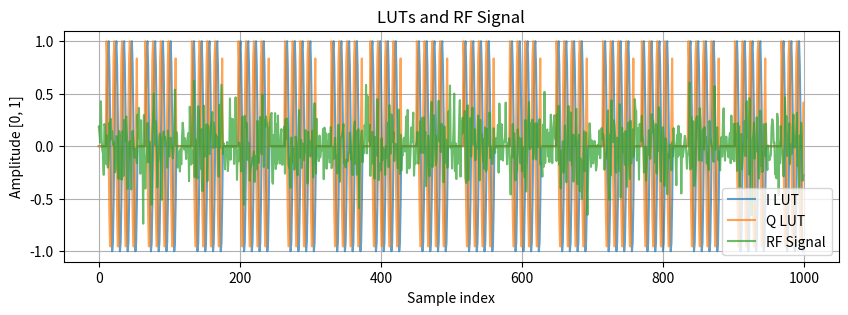
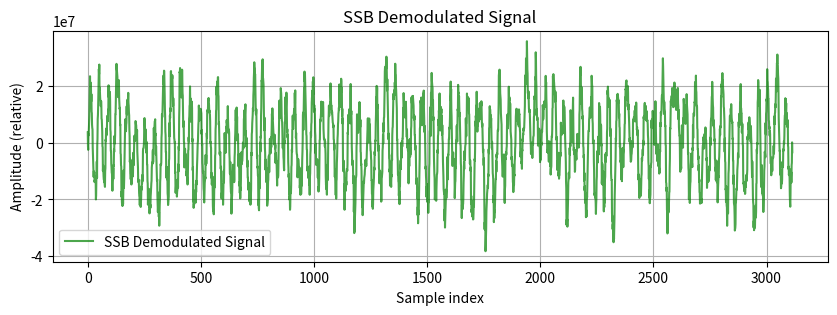
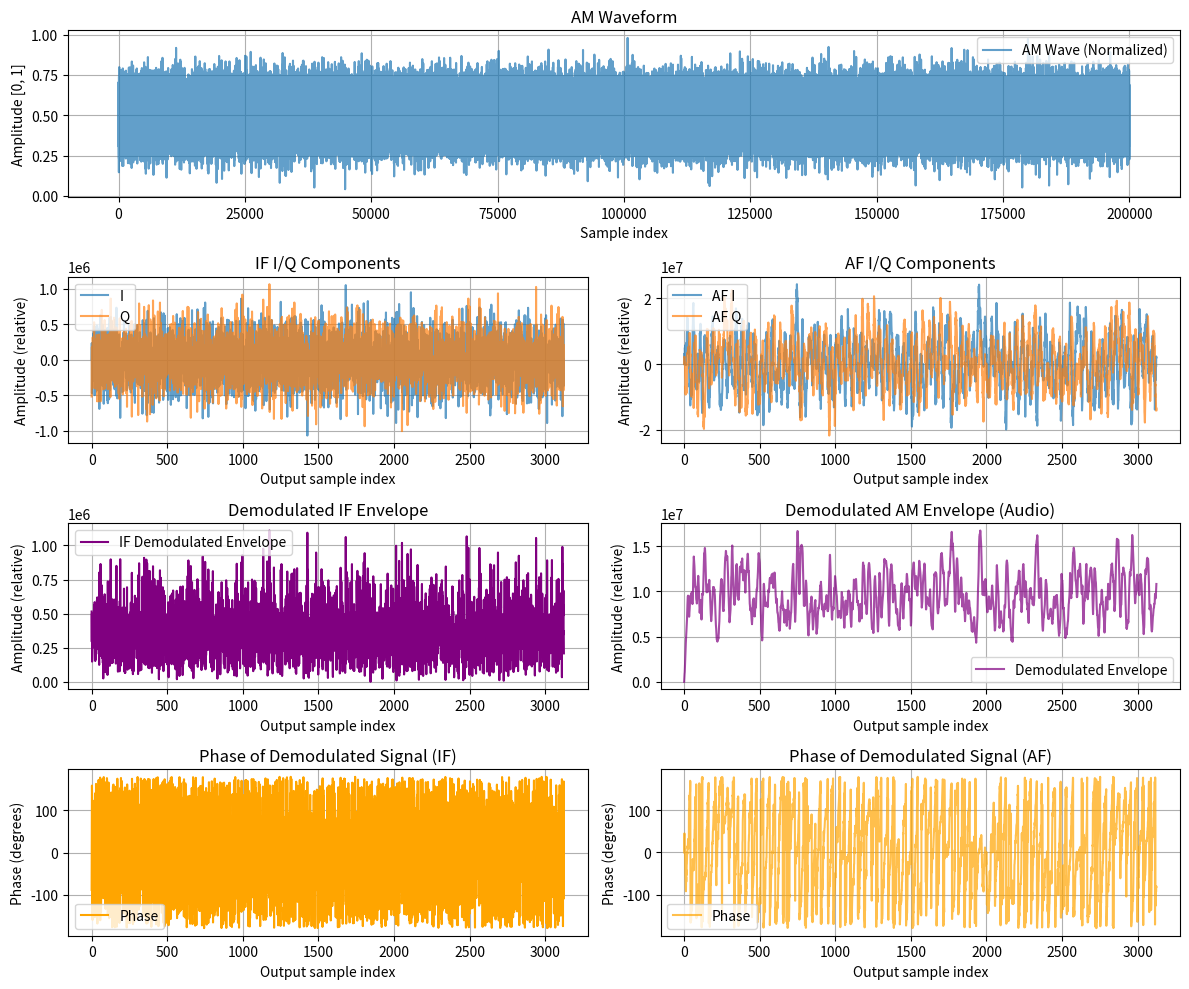

Here is the Python script that generated these plots, in order:
import numpy as np
import matplotlib.pyplot as plt
import math

def generate_modulating_signal(sample_rate, modulating_freq, num_samples):
    """
        Generates sine wave audio signal [-1, 1].
    """
    t = np.arange(num_samples) / sample_rate
    return np.sin(2 * np.pi * modulating_freq * t)

def generate_square_phase_signal(sample_rate, num_samples, phase_shift_rad=np.pi/2, toggle_freq=1.0):
    """
        Generates square phase change
    """
    t = np.arange(num_samples) / sample_rate

    square_wave = (np.sin(2 * np.pi * toggle_freq * t) >= 0).astype(float)
    return square_wave * phase_shift_rad

def generate_am_wave(
        sample_rate,
        carrier_freq,
        audio_signal,
        phase_signal,
        modulation_depth=0.5, amplitude=0.5, dc_offset=0.0):
    """
        Generates AM wave modulated by audio_signal and carrier phase modulated
        by phase_signal
    """
    num_samples = len(audio_signal)

    t = np.arange(num_samples) / sample_rate

    # Carrier with phase modulated
    carrier = np.sin(2 * np.pi * carrier_freq * t + phase_signal)

    # Amplitude modulation
    am_wave = (1 + modulation_depth * audio_signal) * carrier

    # Add amplitude and DC offset
    am_wave = am_wave * amplitude + dc_offset
    return am_wave

def convert_float_to_int16(signal_float, max_val_clamp=1.0):
    """
    Converts float [-max_val_clamp, max_val_clamp]
    to int16 (-32767 do 32767).
    """

    clipped_signal = np.clip(signal_float, -max_val_clamp, max_val_clamp)
    scaled_samples = np.round((clipped_signal / max_val_clamp) * 32767.0)
    return scaled_samples.astype(np.int16)


def iq_detector(samples, sample_rate, rf_freq, chunk_size=64):
    """
    Simulate IQ detector demodulation.

    samples: normalized input samples (0 to 1)
    sample_rate: Hz
    rf_freq: carrier frequency (Hz)
    """
    # Remove DC offset and scale to [-1, 1]
    # rf_signal = samples - np.mean(samples)
    # rf_signal /= np.max(np.abs(rf_signal))
    rf_signal = samples

    # Number of samples per RF cycle
    samples_per_rf_cycle = sample_rate / rf_freq
    print(f"Samples per RF cycle: {samples_per_rf_cycle}")

    # Initialize I and Q values
    I_vals = []
    Q_vals = []
    abs_vals = []
    phase = []

    lut_periods =  math.floor((chunk_size-(samples_per_rf_cycle))/ samples_per_rf_cycle)
    lut_len = int(samples_per_rf_cycle * lut_periods)
    print(f"LUT length: {lut_len}, LUT periods: {lut_periods}")

    #start with 0 by sample_per_rf_cycle, then sin by lut_len, next zeros
    sin_lut = np.zeros(chunk_size*2)
    cos_lut = np.zeros(chunk_size*2)

    sin_offset = int(samples_per_rf_cycle)

    for i in range(lut_len):
        sin_lut[i+sin_offset] = 128 * np.sin(2 * np.pi * rf_freq * i / sample_rate)
        cos_lut[i+sin_offset] = 128 * np.cos(2 * np.pi * rf_freq * i / sample_rate)


    sin_lut = sin_lut.astype(np.int32)
    cos_lut = cos_lut.astype(np.int32)
        
    #write LUTs to header file
    write_c_header("sin_lut.h", "sin_lut", sin_lut, array_type="int32_t")
    write_c_header("cos_lut.h", "cos_lut", cos_lut, array_type="int32_t")

    output_sin_lut = []
    output_cos_lut = []


    # Emulate mixing with I and Q components
    lut_pos = 0
    i = 0

    # Process in chunks
    while i < len(rf_signal):
        if i + chunk_size > len(rf_signal):
            break
        
        # Mixing with LUTs
        I = 0
        Q = 0

        if lut_pos >= chunk_size:
            lut_pos = int(lut_pos % samples_per_rf_cycle)

        chunk_end = i + chunk_size

        while i < chunk_end:
            I += rf_signal[i] * sin_lut[lut_pos]
            Q += rf_signal[i] * cos_lut[lut_pos]

            output_sin_lut.append(sin_lut[lut_pos]/128)
            output_cos_lut.append(cos_lut[lut_pos]/128)

            lut_pos += 1
            i += 1

        I_vals.append(I)
        Q_vals.append(Q)
        abs_vals.append(np.sqrt(I ** 2 + Q ** 2))
        phase.append(np.arctan2(Q, I))

    #normalize output LUTs
    norm_output_sin_lut = np.array(output_sin_lut) / np.max(np.abs(output_sin_lut))
    norm_output_cos_lut = np.array(output_cos_lut) / np.max(np.abs(output_cos_lut))

    #norlmalize rf_signal
    norm_rf_signal = rf_signal-np.mean(rf_signal) 
    norm_rf_signal /= np.max(np.abs(norm_rf_signal))

    plt.figure(figsize=(10, 3))
    plt.plot(norm_output_sin_lut[:1000], label="I LUT", alpha=0.7)
    plt.plot(norm_output_cos_lut[:1000], label="Q LUT", alpha=0.7)
    plt.plot(norm_rf_signal[:1000], label="RF Signal", alpha=0.7)
    plt.title("LUTs and RF Signal")
    plt.xlabel("Sample index")
    plt.ylabel("Amplitude [0, 1]")
    plt.grid(True)
    plt.legend()

    return np.array(I_vals), np.array(Q_vals), np.array(abs_vals), np.array(phase)

def generate_LUT(sample_rate, rf_freq, max_len=1024):
    sin_lut = np.zeros(max_len)

    for i in range(max_len):
        sin_lut[i] = np.sin(2 * np.pi * rf_freq * i / sample_rate)

    # find the best fit length
    i = math.floor(sample_rate / rf_freq)
    best_fit_len = i

    while i < max_len:
        if abs(sin_lut[i]) < abs(sin_lut[best_fit_len]):
            best_fit_len = i
        i += 1

    print(f"Best fit length: {best_fit_len} with value {sin_lut[best_fit_len]}")
    sin_lut = sin_lut[:best_fit_len]

    return sin_lut

def simple_detector(samples, sample_rate, rf_freq):

    rf_signal = samples

    # Number of samples per RF cycle
    samples_per_rf_cycle = sample_rate / rf_freq
    print(f"Samples per RF cycle: {samples_per_rf_cycle}")

    # Initialize I and Q values
    I_vals = []
    Q_vals = []
    abs_vals = []
    phase = []

    sin_lut = np.zeros(len(rf_signal))


    # for i in range(len(rf_signal)):
    #     sin_lut[i] = 128 * np.sin(2 * np.pi * rf_freq * i / sample_rate)

    sin_lut = 128*generate_LUT(sample_rate, rf_freq)
    sin_lut = sin_lut.astype(np.int32)
        
    #write LUTs to header file
    write_c_header("af_sin_lut.h", "af_sin_lut", sin_lut, array_type="int32_t")

    # Emulate mixing
    i = 0
    lut_pos = 0
    # Process the entire signal
    while i < len(rf_signal):

        # Mixing with LUTs
        I = rf_signal[i] * sin_lut[lut_pos]
        i += 1
        lut_pos += 1
        if lut_pos >= len(sin_lut):
            lut_pos = 0
        
        I_vals.append(I)

    return np.array(I_vals)

def dpsk(wave, period,dc_offset=0.5):
    """    
        Differential Phase Shift Keying (DPSK) modulation.
    """

    cnt = 0
    phase = 1
    for i in range(0, len(wave)):
        wave[i] -= dc_offset
        wave[i] *= phase
        wave[i] += dc_offset

        cnt += 1
        if cnt >= period:
            cnt = 0
            phase = -phase

    return wave

def write_c_header(filename, array_name, samples, array_type="int16_t"):
    with open(filename, "w") as f:
        f.write("#ifndef " + array_name.upper() + "_H\n")
        f.write("#define " + array_name.upper() + "_H\n\n")
        f.write("#include <stdint.h>\n\n")
        f.write(f"#define {array_name.upper()}_SIZE {len(samples)}\n\n")
        f.write(f"{array_type} {array_name}[{len(samples)}] = {{\n")
        for i, val in enumerate(samples):
            if i % 8 == 0:
                f.write("    ")
            f.write(f"{val}, ")
            if (i + 1) % 8 == 0:
                f.write("\n")
        if len(samples) % 8 != 0:
            f.write("\n")
        f.write("};\n\n")
        f.write("#endif //" + array_name.upper() + "_H\n")

if __name__ == "__main__":
    # Parameters
    sample_rate = 2571429      # Hz
    carrier_freq = 225000      
    modulating_freq = 1099     # Hz
    num_samples = 200000  # Number of samples to generate
    modulation_depth = 0.3
    amplitude = 0.02
    dc_offset = 0.5
    phase_modulating_freq = 75  #Hz (bits per second)

    print(f"carrier_freq: {carrier_freq} Hz")

    array_name = "am_wave"
    header_filename = "am_wave.h"

    # Generate waveform
    audio = generate_modulating_signal(sample_rate, modulating_freq, num_samples)
    phase = generate_square_phase_signal(sample_rate, num_samples, phase_shift_rad=phase_modulating_freq)

    am_wave = generate_am_wave(sample_rate, carrier_freq,
                               audio_signal=audio,
                               phase_signal=phase,
                               modulation_depth=modulation_depth,
                               amplitude=amplitude,
                               dc_offset=dc_offset
                               )

    #add white noise
    noise = np.random.normal(0, 0.1, num_samples)
    am_wave += noise

    samples = convert_float_to_int16(am_wave)

    # Write header
    write_c_header(header_filename, array_name, samples)
    print(f"Header file '{header_filename}' generated with array '{array_name}'.")


    # turning off to 224 kHz to move carrier to 1 kHz
    tuneoff = 1000
    carrier_freq -= tuneoff  # Hz

    # Demodulate to IF
    if_freq = sample_rate / math.floor(sample_rate / carrier_freq)
    print(f"IF frequency: {if_freq} Hz")

    # chunk size
    chunk_size = 64  # Number of samples per chunk for demodulation

    I_vals, Q_vals, abs_vals, phase = iq_detector(am_wave*4096, sample_rate, if_freq, chunk_size=chunk_size)

    #calculate new sample rate
    if_sample_rate = sample_rate / chunk_size
    print(f"IF sample rate: {if_sample_rate} Hz")
    
    #calculate residual frequency
    residual_freq = if_freq - carrier_freq
    print(f"Residual frequency: {residual_freq} Hz")
    
    # samples_per_if_cycle = math.floor(if_sample_rate / residual_freq)
    # real_residual_freq = if_sample_rate / samples_per_if_cycle
    # print(f"Real residual frequency: {real_residual_freq} Hz")

    # print(f"Real demodulated frequency: {if_freq-real_residual_freq} Hz")

    

    af_i = simple_detector(I_vals, if_sample_rate, residual_freq)
    af_q = simple_detector(Q_vals, if_sample_rate, residual_freq)

    # filter I and Q components
    for i in range(1,len(af_i)):
        af_i[i] = af_i[i-1] * 0.9 + af_i[i] * 0.1
        af_q[i] = af_q[i-1] * 0.9 + af_q[i] * 0.1

    # demodulate to audio
    af_abs_vals = np.sqrt(af_i**2 + af_q**2)
    af_phase = np.arctan2(af_q, af_i)

    #filter audio envelope
    for i in range(1, len(af_abs_vals)):
        af_abs_vals[i] = af_abs_vals[i-1] * 0.9 + af_abs_vals[i] * 0.1

    # ssb demodulation
    ssb = list()

    #calculate Hilbert phase shift
    hilbert_shift = math.floor(if_sample_rate / tuneoff / 4)
    print(f"Hilbert shift: {hilbert_shift} samples")

    for i in range(hilbert_shift,len(af_abs_vals)):
        ssb.append(af_i[i]-af_q[i-hilbert_shift])

    plt.figure(figsize=(10, 3))
    plt.plot(ssb, label="SSB Demodulated Signal", color="green",
                alpha=0.7)
    plt.title("SSB Demodulated Signal")
    plt.xlabel("Sample index")
    plt.ylabel("Amplitude (relative)")
    plt.grid(True)
    plt.legend()

    fig = plt.figure(figsize=(12, 10))
    gs = fig.add_gridspec(4, 2, height_ratios=[1, 1, 1, 1])

    # Row 1: AM waveform spanning both columns
    ax_am = fig.add_subplot(gs[0, :])
    ax_am.plot(am_wave, label="AM Wave (Normalized)", alpha=0.7)
    ax_am.set_title("AM Waveform")
    ax_am.set_xlabel("Sample index")
    ax_am.set_ylabel("Amplitude [0, 1]")
    ax_am.grid(True)
    ax_am.legend()

    # Row 2: IF I/Q (left) and AF I/Q (right)
    ax_if_iq = fig.add_subplot(gs[1, 0])
    ax_if_iq.plot(I_vals, label="I", alpha=0.7)
    ax_if_iq.plot(Q_vals, label="Q", alpha=0.7)
    ax_if_iq.set_title("IF I/Q Components")
    ax_if_iq.set_xlabel("Output sample index")
    ax_if_iq.set_ylabel("Amplitude (relative)")
    ax_if_iq.grid(True)
    ax_if_iq.legend()

    ax_af_iq = fig.add_subplot(gs[1, 1])
    ax_af_iq.plot(af_i, label="AF I", alpha=0.7)
    ax_af_iq.plot(af_q, label="AF Q", alpha=0.7)
    ax_af_iq.set_title("AF I/Q Components")
    ax_af_iq.set_xlabel("Output sample index")
    ax_af_iq.set_ylabel("Amplitude (relative)")
    ax_af_iq.grid(True)
    ax_af_iq.legend()

    # Row 3: IF amplitude (left) and AF amplitude (right)
    ax_if_amp = fig.add_subplot(gs[2, 0])
    ax_if_amp.plot(abs_vals, label="IF Demodulated Envelope", color="purple")
    ax_if_amp.set_title("Demodulated IF Envelope")
    ax_if_amp.set_xlabel("Output sample index")
    ax_if_amp.set_ylabel("Amplitude (relative)")
    ax_if_amp.grid(True)
    ax_if_amp.legend()

    ax_af_amp = fig.add_subplot(gs[2, 1])
    ax_af_amp.plot(af_abs_vals, label="Demodulated Envelope", color="purple", alpha=0.7)
    ax_af_amp.set_title("Demodulated AM Envelope (Audio)")
    ax_af_amp.set_xlabel("Output sample index")
    ax_af_amp.set_ylabel("Amplitude (relative)")
    ax_af_amp.grid(True)
    ax_af_amp.legend()

    # Row 4: IF phase (left) and AF phase (right)
    ax_if_phase = fig.add_subplot(gs[3, 0])
    ax_if_phase.plot(phase*(180/np.pi), label="Phase", color="orange")
    ax_if_phase.set_title("Phase of Demodulated Signal (IF)")
    ax_if_phase.set_xlabel("Output sample index")
    ax_if_phase.set_ylabel("Phase (degrees)")
    ax_if_phase.grid(True)
    ax_if_phase.legend()

    ax_af_phase = fig.add_subplot(gs[3, 1])
    ax_af_phase.plot(af_phase*(180/np.pi), label="Phase", color="orange", alpha=0.7)
    ax_af_phase.set_title("Phase of Demodulated Signal (AF)")
    ax_af_phase.set_xlabel("Output sample index")
    ax_af_phase.set_ylabel("Phase (degrees)")
    ax_af_phase.grid(True)
    ax_af_phase.legend()

    plt.tight_layout()
    plt.show()
